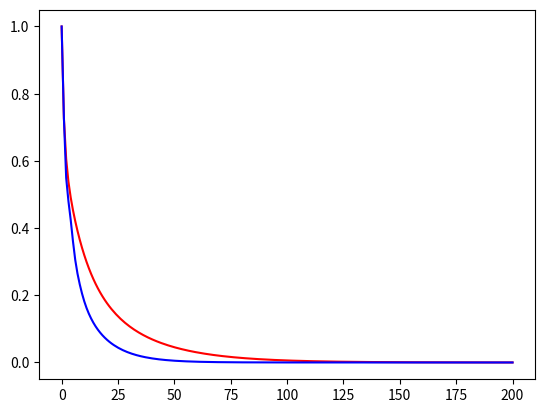

Write the Python code that produced this figure.
import numpy as np
import matplotlib.pyplot as plt

LearningRates = [1, 0.1, 0.01]
x = np.array([0, 1 ,2])
y = np.array([1, 3, 7])
iter = 200
Momentum = 0.5   ##   0 < Momentum < 1

AllLossFunction = []
AllLossFunctionPerLearningRate = []

AllLossFunctionMomentum = []
AllLossFunctionPerLearningRateMomentum = []


for LearningRate in LearningRates:
    a, b, c = 2, 2, 0
    aMomentum, bMomentum, cMomentum = a, b, c
    u_a, u_b, u_c = 0, 0, 0
    for _ in range(iter):
        LossFunction = np.float64( (1 / len(x)) * sum((y - (a + b * x + c * (x ** 2))) ** 2) )
        AllLossFunction.append(LossFunction)

        D_LossFunction_D_a = 2 * (y - (a + b * x + c * (x ** 2))) * (-1)
        D_LossFunction_D_b = 2 * (y - (a + b * x + c * (x ** 2))) * (-x)
        D_LossFunction_D_c = 2 * (y - (a + b * x + c * (x ** 2))) * -(x ** 2)

        a = a - LearningRate * D_LossFunction_D_a
        b = b - LearningRate * D_LossFunction_D_b
        c = c - LearningRate * D_LossFunction_D_c

        ##-------------Momentum--------------------------------

        LossFunctionMomentum = np.float64((1 / len(x)) * sum((y - (aMomentum + bMomentum * x + cMomentum * (x ** 2))) ** 2))
        AllLossFunctionMomentum.append(LossFunctionMomentum)

        D_LossFunction_D_a_Momentum = 2 * (y - (aMomentum + bMomentum * x + cMomentum * (x ** 2))) * (-1)
        D_LossFunction_D_b_Momentum = 2 * (y - (aMomentum + bMomentum * x + cMomentum * (x ** 2))) * (-x)
        D_LossFunction_D_c_Momentum = 2 * (y - (aMomentum + bMomentum * x + cMomentum * (x ** 2))) * -(x ** 2)

        u_a = Momentum * u_a + LearningRate * D_LossFunction_D_a_Momentum
        u_b = Momentum * u_b + LearningRate * D_LossFunction_D_b_Momentum
        u_c = Momentum * u_c + LearningRate * D_LossFunction_D_c_Momentum

        aMomentum = aMomentum - u_a
        bMomentum = bMomentum - u_b
        cMomentum = cMomentum - u_c

    AllLossFunctionPerLearningRate.append(list(AllLossFunction))
    AllLossFunction.clear()

    AllLossFunctionPerLearningRateMomentum.append(list(AllLossFunctionMomentum))
    AllLossFunctionMomentum.clear()

print('\nAllLossFunctionPerLearningRate for Learning rate = 1:\n', AllLossFunctionPerLearningRate[0])
print('\nAllLossFunctionPerLearningRate for Learning rate = 0.1:\n', AllLossFunctionPerLearningRate[1])
print('\nAllLossFunctionPerLearningRate for Learning rate = 0.01:\n', AllLossFunctionPerLearningRate[2])

print('\nAllLossFunctionPerLearningRateMomentum for Learning rate = 1:\n', AllLossFunctionPerLearningRateMomentum[0])
print('\nAllLossFunctionPerLearningRateMomentum for Learning rate = 0.1:\n', AllLossFunctionPerLearningRateMomentum[1])
print('\nAllLossFunctionPerLearningRateMomentum for Learning rate = 0.01:\n', AllLossFunctionPerLearningRateMomentum[2])


LossFunctionForIter_1 = AllLossFunctionPerLearningRate[0]
LossFunctionForIter_0point1 = AllLossFunctionPerLearningRate[1]
LossFunctionForIter_0point01 = AllLossFunctionPerLearningRate[2]

LossFunctionForIterMomentum_1 = AllLossFunctionPerLearningRateMomentum[0]
LossFunctionForIterMomentum_0point1 = AllLossFunctionPerLearningRateMomentum[1]
LossFunctionForIterMomentum_0point01 = AllLossFunctionPerLearningRateMomentum[2]

xLine = np.linspace(0, iter, iter)

yLine_1 = np.array(LossFunctionForIter_1)
yLine_0point1 = np.array(LossFunctionForIter_0point1)
yLine_0point01 = np.array(LossFunctionForIter_0point01)

yLineMomentum_1 = np.array(LossFunctionForIterMomentum_1)
yLineMomentum_0point1 = np.array(LossFunctionForIterMomentum_0point1)
yLineMomentum_0point01 = np.array(LossFunctionForIterMomentum_0point01)

plt.figure()
# plt.plot(xLine, yLine_1)
# plt.plot(xLine, yLine_0point1)
plt.plot(xLine, yLine_0point01, 'r')

# plt.plot(xLine, yLine_1)
# plt.plot(xLine, yLine_0point1)
plt.plot(xLine, yLineMomentum_0point01, 'b')
plt.show()
